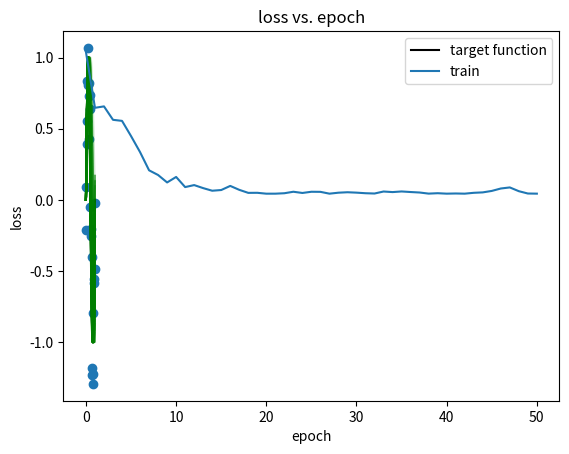

Python code for this plot:
import numpy as np
from matplotlib import pyplot as plt
import math

def create_toy_data(func, a, sample_size, std, domain=[0, 1]):
    x = np.linspace(domain[0], domain[1], sample_size)
    np.random.shuffle(x)
    y = func(a, x) + np.random.normal(scale=std, size=x.shape)
    return x, y

def sinusoidal(a,x):
    return np.sin(a * np.pi * x)

x_train, y_train = create_toy_data(sinusoidal, 2, 25, 0.25)
x_test = np.linspace(0, 1, 100)
y_test = sinusoidal(2, x_test)

#target function
plt.plot(x_test, y_test, color="black", label="target function")

#hyperparameters
a=1.0
learning_rate=0.05
iterations= 50

def graph(a,value):
    x=np.linspace(0, 1, 100)
    y= sinusoidal(a,x)
    plt.plot(x,y,alpha=0.2*0.9*value, color="green")
graph(a, 1)

mse_train= np.array([])
def mse(a, x, y):
    y_pred= sinusoidal(a, x)
    mse= (np.mean((y_pred-y)**2))
    return mse

mse_train= np.append(mse_train, mse(a, x_train, y_train))

for i in range(iterations):
    index= np.random.randint(len(x_train))
    x=x_train[index]
    y=y_train[index]

    y_result= np.sin(a*np.pi*(x)) #predicted y value based on equation
    error= y_result-y

    #derivative
    a-= learning_rate * error * (a* np.pi*np.cos(a*np.pi*x))

    mse_train= np.append(mse_train, mse(a, x_train, y_train))

    value=2
    graph(a, value)
    value+=5

#print("MSE: \n",mse_train)

plt.scatter(x_train,y_train)
plt.title("Gradient Descent")
plt.legend()
plt.show()

plt.plot(range(0,iterations+1), mse_train, label="train")
plt.xlabel("epoch")
plt.ylabel("loss")
plt.title("loss vs. epoch")
plt.legend()
plt.show()